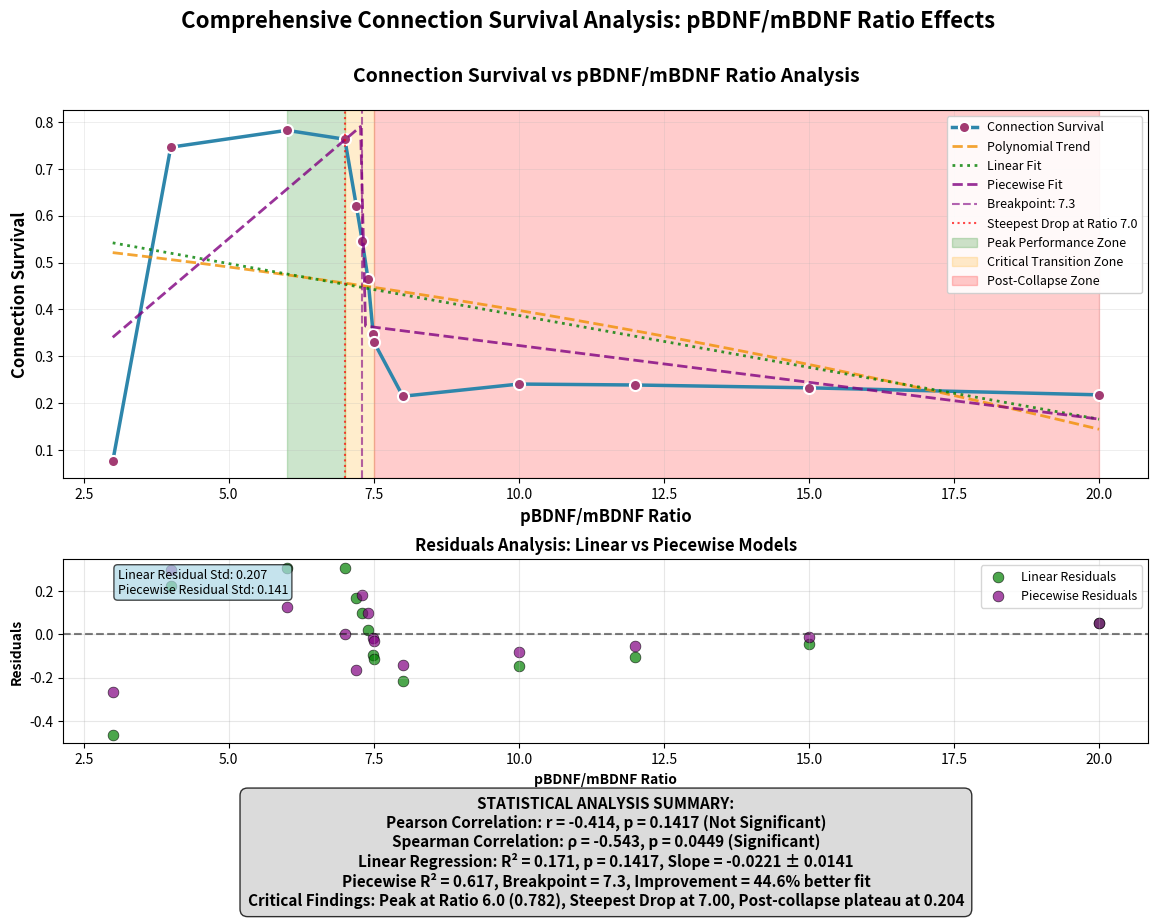

Write Python code to recreate this figure.
import matplotlib.pyplot as plt
import numpy as np
from scipy import stats
import pandas as pd
from scipy.stats import pearsonr, spearmanr
import seaborn as sns

# Data
connection_survival = [0.076, 0.746, 0.782, 0.763, 0.620, 0.546, 0.465, 0.347, 0.331, 0.215, 0.241, 0.239, 0.233, 0.218]
ratio = [3, 4, 6, 7, 7.2, 7.3, 7.4, 7.49, 7.5, 8, 10, 12, 15, 20]

# Convert to numpy arrays for easier manipulation
x = np.array(ratio)
y = np.array(connection_survival)

# Statistical calculations
pearson_corr, pearson_p = pearsonr(x, y)
spearman_corr, spearman_p = spearmanr(x, y)
slope, intercept, r_value, p_value_reg, std_err = stats.linregress(x, y)
predicted_linear = slope * x + intercept
residuals_linear = y - predicted_linear

# Piecewise regression analysis
def piecewise_linear(x, x0, a1, b1, a2, b2):
    """Piecewise linear function with breakpoint at x0"""
    return np.where(x < x0, a1*x + b1, a2*x + b2)

# Try different breakpoints around the critical zone
from scipy.optimize import curve_fit

best_r2 = 0
best_breakpoint = None
best_params = None
best_predicted = None

# Test breakpoints from 6.5 to 8.0
breakpoints_to_test = np.arange(6.5, 8.5, 0.1)

for breakpoint in breakpoints_to_test:
    try:
        # Fit piecewise model with fixed breakpoint
        def piecewise_fixed(x_val, a1, b1, a2, b2):
            return piecewise_linear(x_val, breakpoint, a1, b1, a2, b2)
        
        # Initial parameter guess
        popt, _ = curve_fit(piecewise_fixed, x, y, 
                           p0=[0.1, 0.5, -0.02, 0.3], 
                           maxfev=2000)
        
        # Calculate predictions and R²
        y_pred = piecewise_fixed(x, *popt)
        ss_res = np.sum((y - y_pred) ** 2)
        ss_tot = np.sum((y - np.mean(y)) ** 2)
        r2 = 1 - (ss_res / ss_tot)
        
        if r2 > best_r2:
            best_r2 = r2
            best_breakpoint = breakpoint
            best_params = popt
            best_predicted = y_pred
            
    except:
        continue

# Calculate piecewise residuals
residuals_piecewise = y - best_predicted if best_predicted is not None else residuals_linear

# Generate smooth curve for plotting
x_smooth_piece = np.linspace(x.min(), x.max(), 200)
if best_params is not None:
    y_smooth_piece = piecewise_linear(x_smooth_piece, best_breakpoint, *best_params)
else:
    y_smooth_piece = None

# Create the comprehensive figure
fig = plt.figure(figsize=(14, 10))

# Create a custom grid layout
gs = fig.add_gridspec(3, 1, height_ratios=[2, 1, 0.3], hspace=0.4)

# Top plot - Main connection survival graph
ax1 = fig.add_subplot(gs[0, :])

# Main plot with enhanced styling
ax1.plot(x, y, 'o-', color='#2E86AB', linewidth=2.5, markersize=8, 
         markerfacecolor='#A23B72', markeredgecolor='white', markeredgewidth=1.5,
         label='Connection Survival')

# Add trend line
z = np.polyfit(x, y, 2)  # 2nd degree polynomial fit
p = np.poly1d(z)
x_smooth = np.linspace(x.min(), x.max(), 100)
ax1.plot(x_smooth, p(x_smooth), '--', color='#F18F01', linewidth=2, alpha=0.8, label='Polynomial Trend')

# Add linear regression line
ax1.plot(x, predicted_linear, ':', color='green', linewidth=2, alpha=0.8, label='Linear Fit')

# Add piecewise regression line
if y_smooth_piece is not None:
    ax1.plot(x_smooth_piece, y_smooth_piece, '--', color='purple', linewidth=2, alpha=0.8, label='Piecewise Fit')
    ax1.axvline(x=best_breakpoint, color='purple', linestyle='--', alpha=0.6, 
               label=f'Breakpoint: {best_breakpoint:.1f}')

# Identify the steepest drop point
differences = np.diff(y)
steepest_drop_idx = np.argmin(differences)
ax1.axvline(x=x[steepest_drop_idx], color='red', linestyle=':', alpha=0.7, 
           label=f'Steepest Drop at Ratio {x[steepest_drop_idx]}')

# Add critical zones
ax1.axvspan(6, 7, alpha=0.2, color='green', label='Peak Performance Zone')
ax1.axvspan(7, 7.5, alpha=0.2, color='orange', label='Critical Transition Zone')
ax1.axvspan(7.5, 20, alpha=0.2, color='red', label='Post-Collapse Zone')

# Styling
ax1.set_xlabel('pBDNF/mBDNF Ratio', fontsize=12, fontweight='bold')
ax1.set_ylabel('Connection Survival', fontsize=12, fontweight='bold')
ax1.set_title('Connection Survival vs pBDNF/mBDNF Ratio Analysis', fontsize=14, fontweight='bold', pad=20)
ax1.grid(True, alpha=0.3, linestyle='-', linewidth=0.5)
ax1.legend(framealpha=0.9, fontsize=9, loc='upper right')

# Add text annotation for the critical point

# Middle - Residuals plot
ax2 = fig.add_subplot(gs[1, :])

# Plot both linear and piecewise residuals
ax2.scatter(x, residuals_linear, color='green', alpha=0.7, s=60, edgecolors='black', 
           linewidth=0.5, label='Linear Residuals')
if best_predicted is not None:
    ax2.scatter(x, residuals_piecewise, color='purple', alpha=0.7, s=60, edgecolors='black', 
               linewidth=0.5, label='Piecewise Residuals')

ax2.axhline(y=0, color='black', linestyle='--', alpha=0.5)
ax2.set_xlabel('pBDNF/mBDNF Ratio', fontweight='bold')
ax2.set_ylabel('Residuals', fontweight='bold')
ax2.set_title('Residuals Analysis: Linear vs Piecewise Models', fontweight='bold')
ax2.grid(True, alpha=0.3)
ax2.legend(fontsize=9)

# Add residual statistics
residual_std_linear = np.std(residuals_linear)
residual_std_piecewise = np.std(residuals_piecewise) if best_predicted is not None else residual_std_linear

stats_box_text = f'Linear Residual Std: {residual_std_linear:.3f}\n'
if best_predicted is not None:
    stats_box_text += f'Piecewise Residual Std: {residual_std_piecewise:.3f}'

ax2.text(0.05, 0.95, stats_box_text, transform=ax2.transAxes, 
         bbox=dict(boxstyle="round,pad=0.3", facecolor='lightblue', alpha=0.7),
         fontsize=9, verticalalignment='top')

# Bottom - Statistical summary text
ax3 = fig.add_subplot(gs[2, :])
ax3.axis('off')

# Create comprehensive statistical summary
piecewise_info = ""
if best_predicted is not None:
    piecewise_info = f"Piecewise R² = {best_r2:.3f}, Breakpoint = {best_breakpoint:.1f}, "

stats_text = f"""STATISTICAL ANALYSIS SUMMARY:
Pearson Correlation: r = {pearson_corr:.3f}, p = {pearson_p:.4f} ({'Significant' if pearson_p < 0.05 else 'Not Significant'})
Spearman Correlation: ρ = {spearman_corr:.3f}, p = {spearman_p:.4f} ({'Significant' if spearman_p < 0.05 else 'Not Significant'})
Linear Regression: R² = {r_value**2:.3f}, p = {p_value_reg:.4f}, Slope = {slope:.4f} ± {std_err:.4f}
{piecewise_info}Improvement = {(best_r2 - r_value**2)*100:.1f}% better fit
Critical Findings: Peak at Ratio {x[np.argmax(y)]:.1f} ({np.max(y):.3f}), Steepest Drop at {x[steepest_drop_idx]:.2f}, Post-collapse plateau at {np.mean(y[y < 0.3]):.3f}"""

ax3.text(0.5, 0.5, stats_text, transform=ax3.transAxes, fontsize=11,
         ha='center', va='center', bbox=dict(boxstyle="round,pad=0.5", facecolor='lightgray', alpha=0.8),
         fontweight='bold')

plt.suptitle('Comprehensive Connection Survival Analysis: pBDNF/mBDNF Ratio Effects', 
             fontsize=16, fontweight='bold', y=0.98)

plt.tight_layout()
plt.show()

# Print detailed statistical results
print("=== DETAILED STATISTICAL ANALYSIS ===")
print(f"\nDESCRIPTIVE STATISTICS:")
print(f"Sample Size: {len(x)} observations")
print(f"Ratio Range: {x.min():.1f} to {x.max():.1f}")
print(f"Mean Connection Survival: {np.mean(y):.4f} ± {np.std(y):.4f}")
print(f"Peak Performance: {np.max(y):.3f} at Ratio {x[np.argmax(y)]:.1f}")
print(f"Minimum Performance: {np.min(y):.3f} at Ratio {x[np.argmin(y)]:.1f}")

print(f"\nCORRELATION ANALYSIS:")
print(f"Pearson (Linear): r = {pearson_corr:.4f}, p = {pearson_p:.4f}")
print(f"Spearman (Monotonic): ρ = {spearman_corr:.4f}, p = {spearman_p:.4f}")
print(f"Interpretation: {'Strong' if abs(spearman_corr) > 0.5 else 'Moderate'} negative monotonic relationship")

print(f"\nREGRESSION ANALYSIS:")
print(f"Linear R-squared: {r_value**2:.4f} ({r_value**2*100:.1f}% variance explained)")
if best_predicted is not None:
    print(f"Piecewise R-squared: {best_r2:.4f} ({best_r2*100:.1f}% variance explained)")
    print(f"Model improvement: {(best_r2 - r_value**2)*100:.1f}% better fit")
    print(f"Optimal breakpoint: {best_breakpoint:.2f}")
    
    # Calculate slopes for each segment
    if best_params is not None:
        slope1, intercept1, slope2, intercept2 = best_params
        print(f"Pre-breakpoint slope: {slope1:.4f}")
        print(f"Post-breakpoint slope: {slope2:.4f}")
        
print(f"Linear slope: {slope:.6f} ± {std_err:.6f}")
print(f"Model adequacy: {'Poor' if r_value**2 < 0.3 else 'Good'} linear fit suggests piecewise relationship")

print(f"\nCRITICAL THRESHOLD ANALYSIS:")
steepest_change = abs(differences[steepest_drop_idx])
print(f"Steepest decline: {steepest_change:.3f} units between ratios {x[steepest_drop_idx]:.2f}-{x[steepest_drop_idx+1]:.2f}")
print(f"Represents {steepest_change/y[steepest_drop_idx]*100:.1f}% decrease from baseline")
print(f"Post-collapse stability: Mean survival = {np.mean(y[8:]):.3f} for ratios ≥ 8.0")

if best_predicted is not None:
    print(f"\nPIECEWISE MODEL INSIGHTS:")
    print(f"Optimal breakpoint at ratio {best_breakpoint:.2f} (close to observed critical zone)")
    print(f"Residual improvement: {((residual_std_linear - residual_std_piecewise)/residual_std_linear)*100:.1f}% reduction in error")
    print(f"Piecewise model captures the threshold effect much better than linear model")